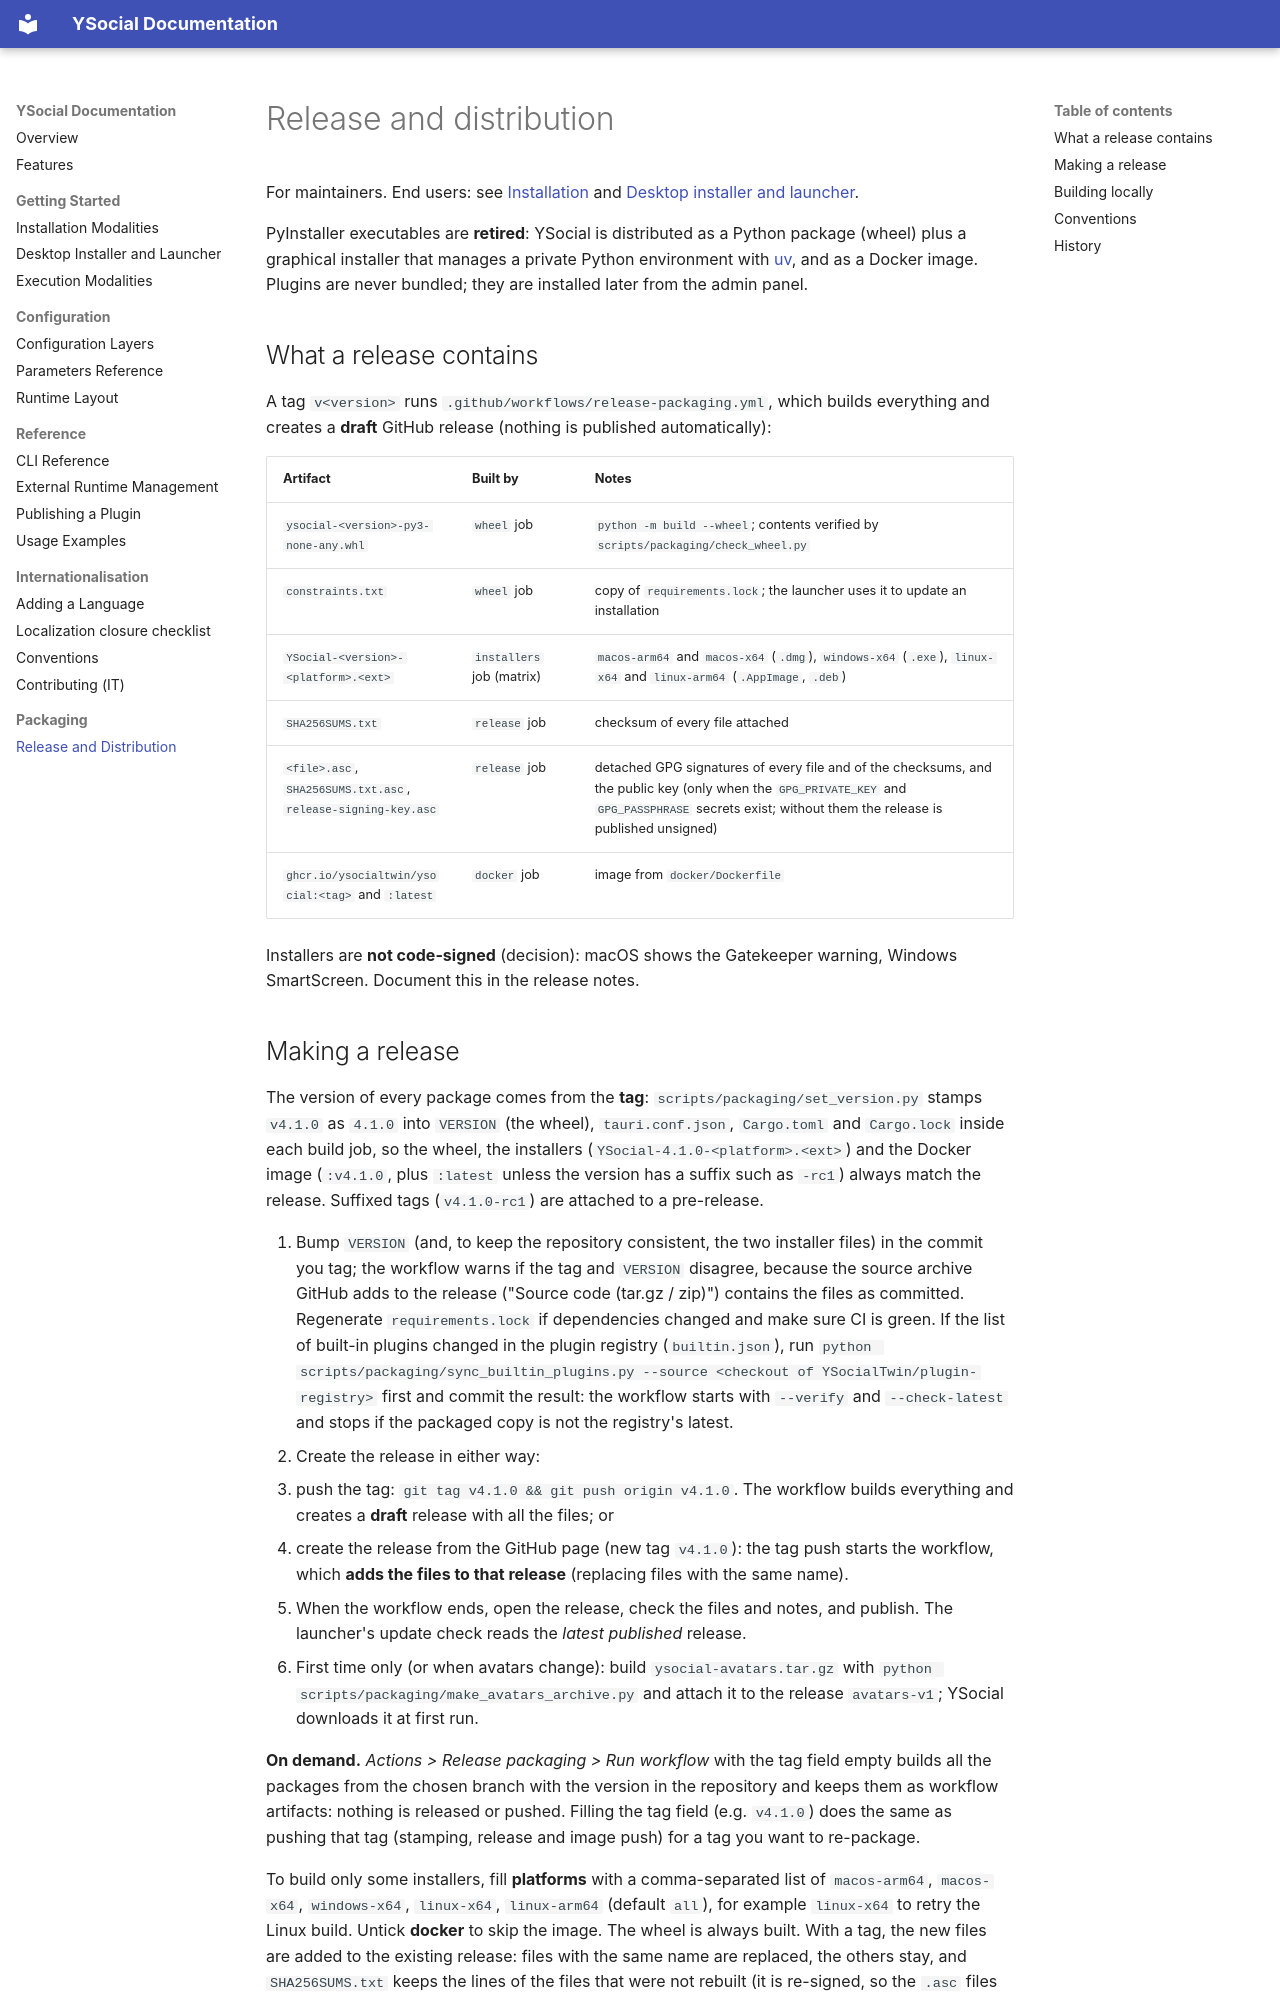

repository: YSocialTwin/YSocial · page: packaging/index.html · generator: mkdocs

# Release and distribution

For maintainers. End users: see [Installation](installation.md) and [Desktop installer and launcher](launcher.md).

PyInstaller executables are **retired**: YSocial is distributed as a Python package (wheel) plus a graphical installer that manages a private Python environment with [uv](https://docs.astral.sh/uv/), and as a Docker image. Plugins are never bundled; they are installed later from the admin panel.

## What a release contains

A tag `v<version>` runs `.github/workflows/release-packaging.yml`, which builds everything and creates a **draft** GitHub release (nothing is published automatically):

| Artifact | Built by | Notes |
|---|---|---|
| `ysocial-<version>-py3-none-any.whl` | `wheel` job | `python -m build --wheel`; contents verified by `scripts/packaging/check_wheel.py` |
| `constraints.txt` | `wheel` job | copy of `requirements.lock`; the launcher uses it to update an installation |
| `YSocial-<version>-<platform>.<ext>` | `installers` job (matrix) | `macos-arm64` and `macos-x64` (`.dmg`), `windows-x64` (`.exe`), `linux-x64` and `linux-arm64` (`.AppImage`, `.deb`) |
| `SHA256SUMS.txt` | `release` job | checksum of every file attached |
| `<file>.asc`, `SHA256SUMS.txt.asc`, `release-signing-key.asc` | `release` job | detached GPG signatures of every file and of the checksums, and the public key (only when the `GPG_PRIVATE_KEY` and `GPG_PASSPHRASE` secrets exist; without them the release is published unsigned) |
| `ghcr.io/ysocialtwin/ysocial:<tag>` and `:latest` | `docker` job | image from `docker/Dockerfile` |

Installers are **not code-signed** (decision): macOS shows the Gatekeeper warning, Windows SmartScreen. Document this in the release notes.
